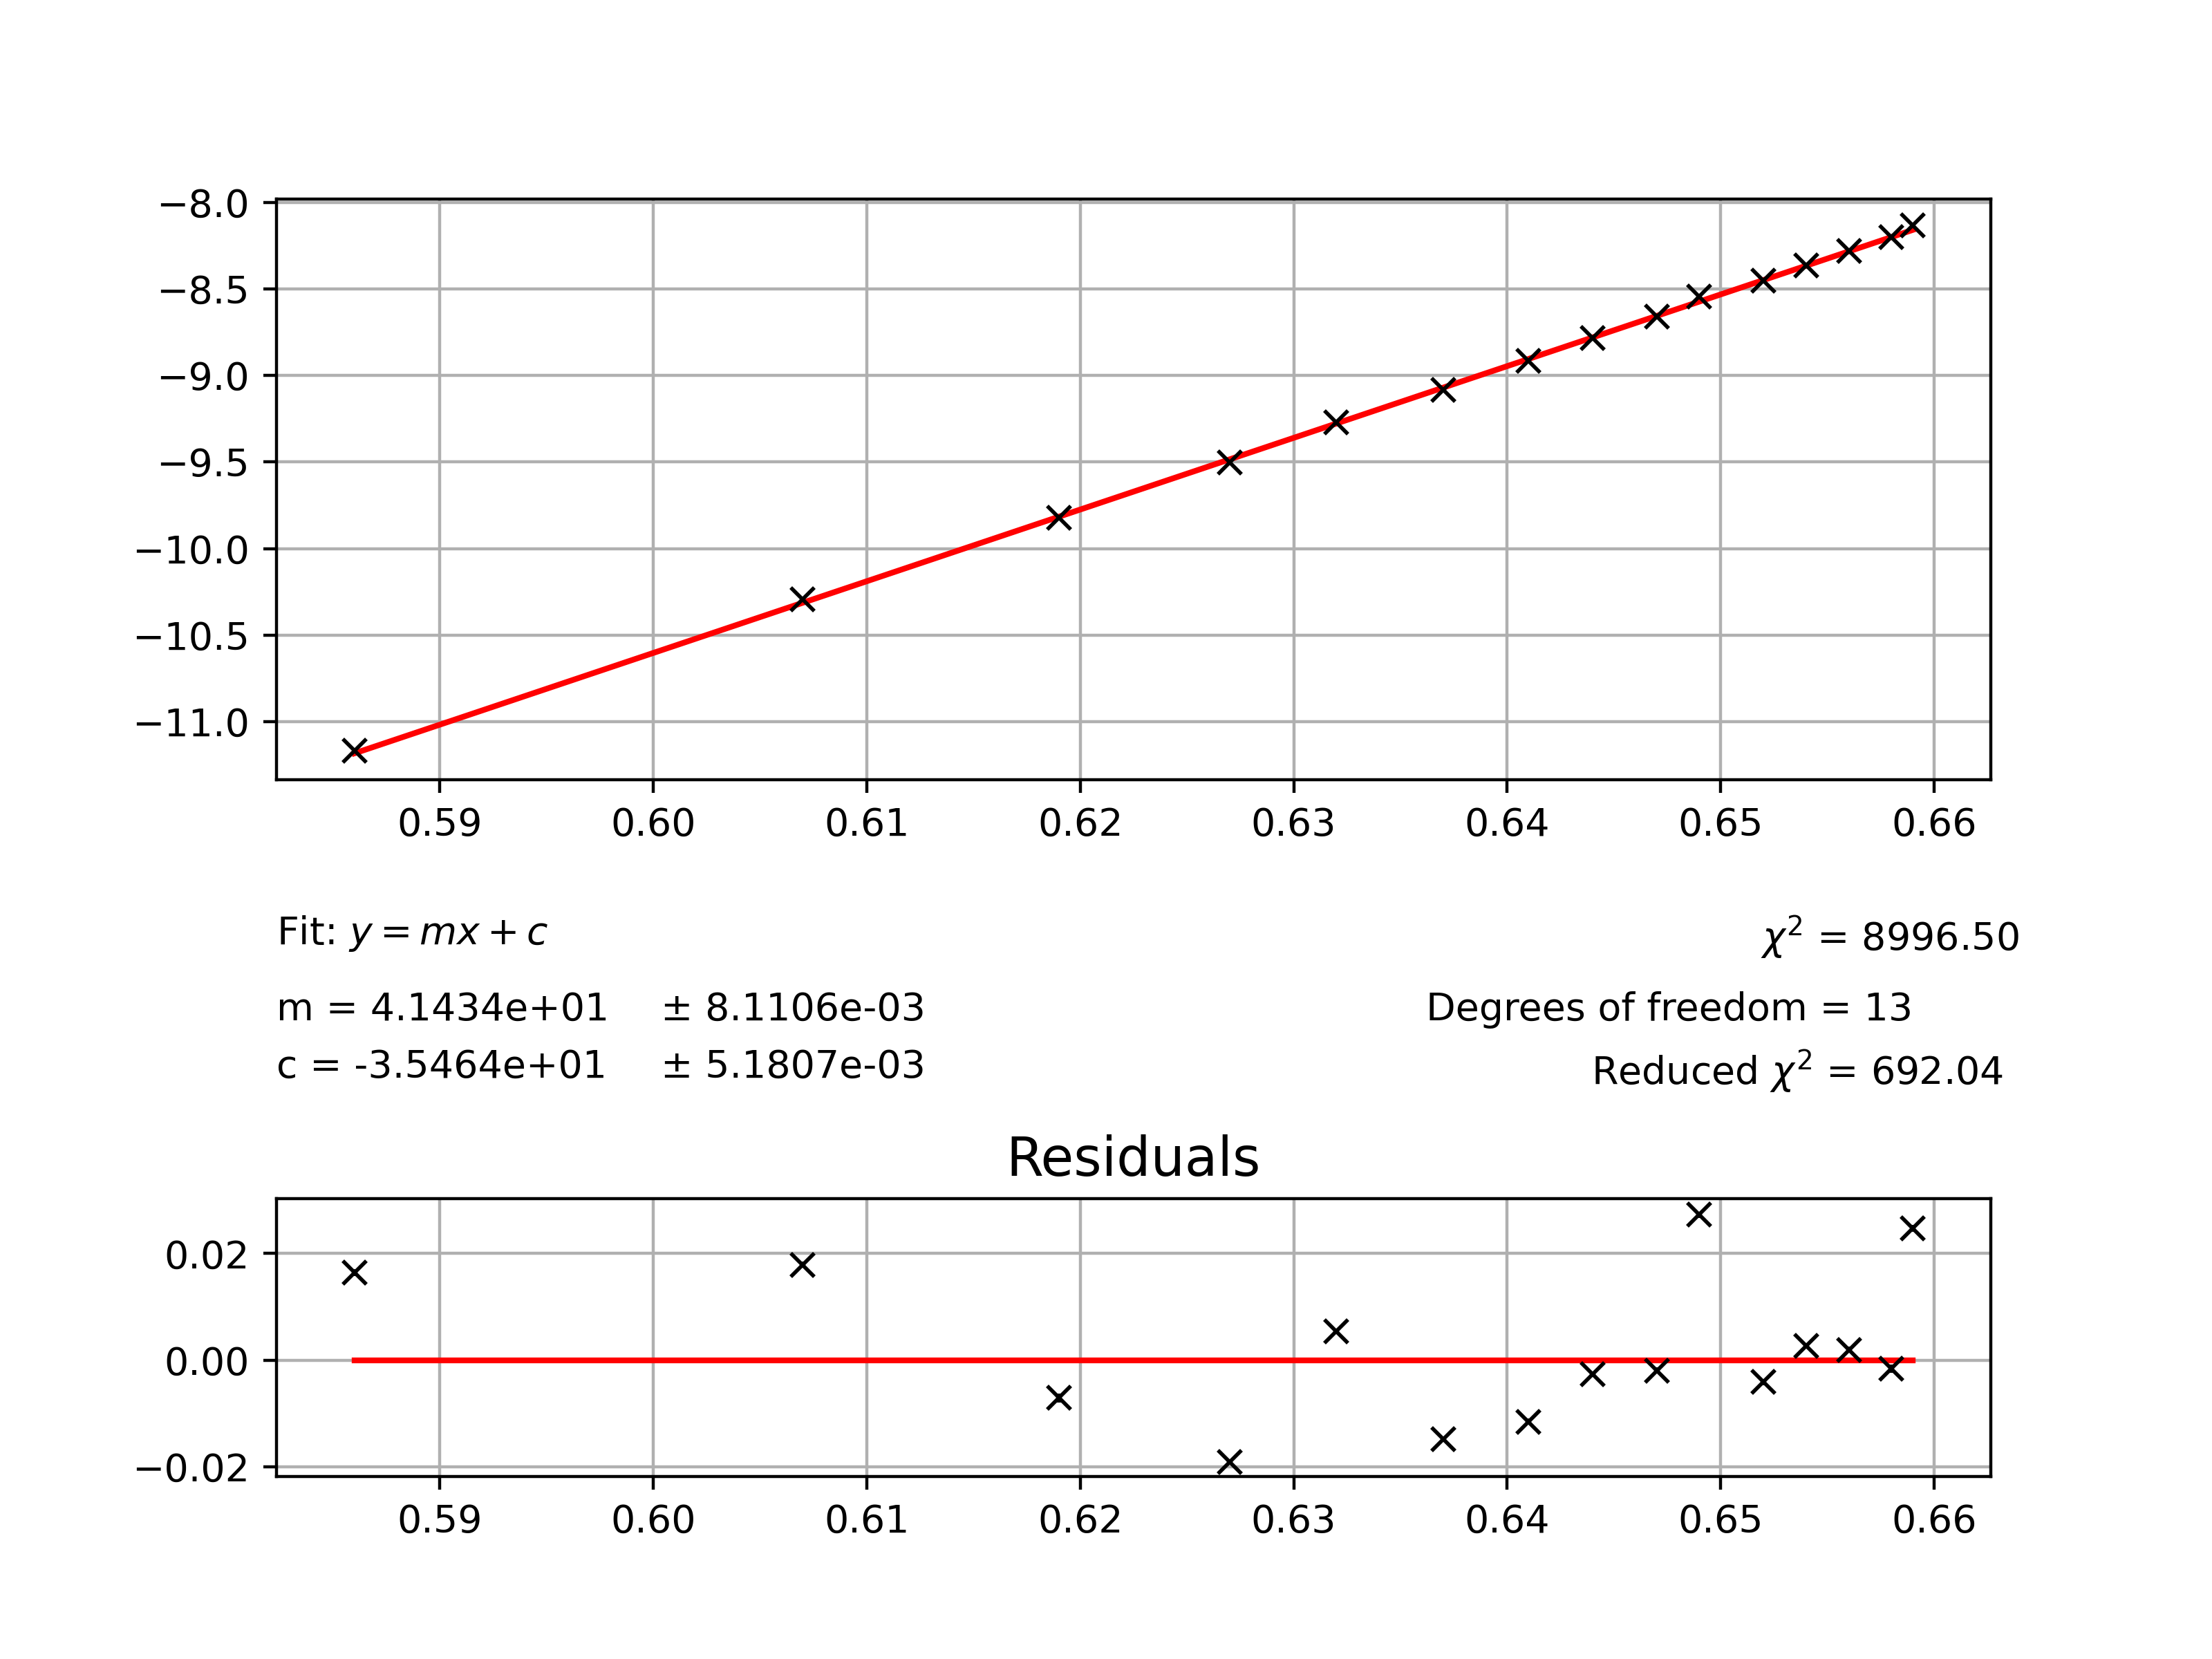

Source data for this figure (header and first rows):
0.586, 0.000015, -11.1668, 0.00025
0.607, 0.000015, -10.3, 0.00007
0.619, 0.00002, -9.823, 0.00006
0.627, 0.00001, -9.504, 0.00006
0.632, 0.00001, -9.272, 0.00005
0.637, 0.00001, -9.085, 0.00004
0.641, 0.000015, -8.916, 0.00004
0.644, 0.00001, -8.783, 0.00003
0.647, 0.000015, -8.658, 0.00003
0.649, 0.000015, -8.546, 0.00003
0.652, 0.000015, -8.453, 0.00002
0.654, 0.00001, -8.363, 0.00002
0.656, 0.000015, -8.281, 0.00002
0.658, 0.00002, -8.202, 0.00002
0.659, 0.000015, -8.134, 0.00002
